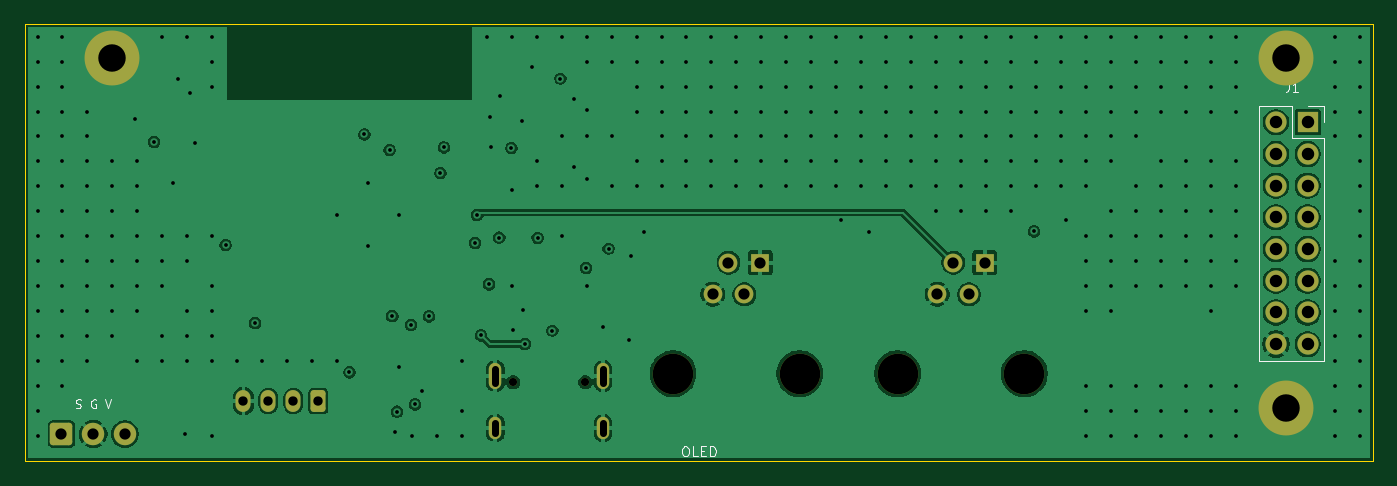
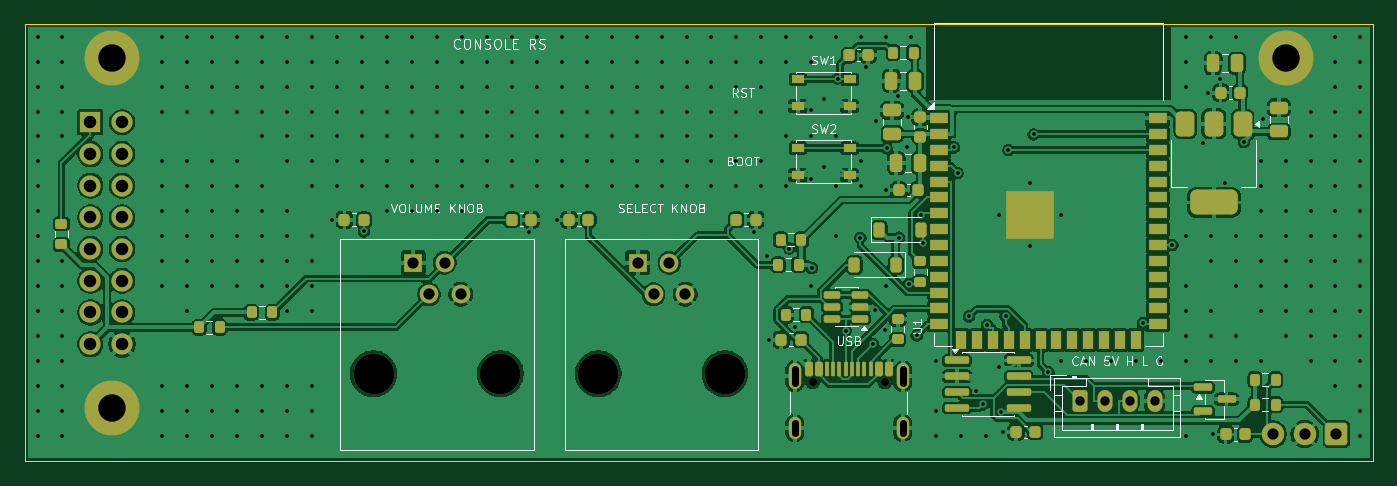
Circuit board: 11 layer files. Board 108.0 x 35.0 mm.
- bottom_copper: ConsoleBoardRS-B_Cu.gbl (223153 bytes)
- bottom_mask: ConsoleBoardRS-B_Mask.gbs (8835 bytes)
- paste: ConsoleBoardRS-B_Paste.gbp (7477 bytes)
- bottom_silk: ConsoleBoardRS-B_Silkscreen.gbo (41070 bytes)
- outline: ConsoleBoardRS-Edge_Cuts.gm1 (621 bytes)
- top_copper: ConsoleBoardRS-F_Cu.gtl (98383 bytes)
- top_mask: ConsoleBoardRS-F_Mask.gts (2727 bytes)
- paste: ConsoleBoardRS-F_Paste.gtp (459 bytes)
- top_silk: ConsoleBoardRS-F_Silkscreen.gto (6640 bytes)
- drill: ConsoleBoardRS-NPTH.drl (462 bytes)
- drill: ConsoleBoardRS-PTH.drl (5896 bytes)

=== bottom_copper: ConsoleBoardRS-B_Cu.gbl (223153 bytes, source omitted) ===
=== bottom_mask: ConsoleBoardRS-B_Mask.gbs (8835 bytes, source omitted) ===
=== paste: ConsoleBoardRS-B_Paste.gbp (7477 bytes, source omitted) ===
=== bottom_silk: ConsoleBoardRS-B_Silkscreen.gbo (41070 bytes, source omitted) ===
=== outline: ConsoleBoardRS-Edge_Cuts.gm1 ===
%TF.GenerationSoftware,KiCad,Pcbnew,10.0.2*%
%TF.CreationDate,2026-10-12T08:04:32-04:00*%
%TF.ProjectId,ConsoleBoardRS,436f6e73-6f6c-4654-926f-61726452532e,rev?*%
%TF.SameCoordinates,Original*%
%TF.FileFunction,Profile,NP*%
%FSLAX46Y46*%
G04 Gerber Fmt 4.6, Leading zero omitted, Abs format (unit mm)*
G04 Created by KiCad (PCBNEW 10.0.2) date 2026-10-12 08:04:32*
%MOMM*%
%LPD*%
G01*
G04 APERTURE LIST*
%TA.AperFunction,Profile*%
%ADD10C,0.050000*%
%TD*%
G04 APERTURE END LIST*
D10*
X0Y35000000D02*
X108000000Y35000000D01*
X0Y0D02*
X0Y35000000D01*
X108000000Y35000000D02*
X108000000Y0D01*
X108000000Y0D02*
X0Y0D01*
M02*

=== top_copper: ConsoleBoardRS-F_Cu.gtl (98383 bytes, source omitted) ===
=== top_mask: ConsoleBoardRS-F_Mask.gts (2727 bytes, source withheld) ===
=== paste: ConsoleBoardRS-F_Paste.gtp ===
%TF.GenerationSoftware,KiCad,Pcbnew,10.0.2*%
%TF.CreationDate,2026-10-12T08:04:32-04:00*%
%TF.ProjectId,ConsoleBoardRS,436f6e73-6f6c-4654-926f-61726452532e,rev?*%
%TF.SameCoordinates,Original*%
%TF.FileFunction,Paste,Top*%
%TF.FilePolarity,Positive*%
%FSLAX46Y46*%
G04 Gerber Fmt 4.6, Leading zero omitted, Abs format (unit mm)*
G04 Created by KiCad (PCBNEW 10.0.2) date 2026-10-12 08:04:32*
%MOMM*%
%LPD*%
G01*
G04 APERTURE LIST*
G04 APERTURE END LIST*
M02*

=== top_silk: ConsoleBoardRS-F_Silkscreen.gto (6640 bytes, source omitted) ===
=== drill: ConsoleBoardRS-NPTH.drl ===
M48
; DRILL file KiCad 10.0.2 date 2026-10-12T08:04:32
; FORMAT={-:-/ absolute / metric / decimal}
; #@! TF.CreationDate,2026-10-12T08:04:32-04:00
; #@! TF.GenerationSoftware,Kicad,Pcbnew,10.0.2
; #@! TF.FileFunction,NonPlated,1,4,NPTH
FMAT,2
METRIC
; #@! TA.AperFunction,NonPlated,NPTH,ComponentDrill
T1C0.650
; #@! TA.AperFunction,NonPlated,NPTH,ComponentDrill
T2C3.250
%
G90
G05
T1
X39.11Y6.305
X44.89Y6.305
T2
X51.92Y7.0
X62.08Y7.0
X69.92Y7.0
X80.08Y7.0
M30

=== drill: ConsoleBoardRS-PTH.drl (5896 bytes, source omitted) ===
